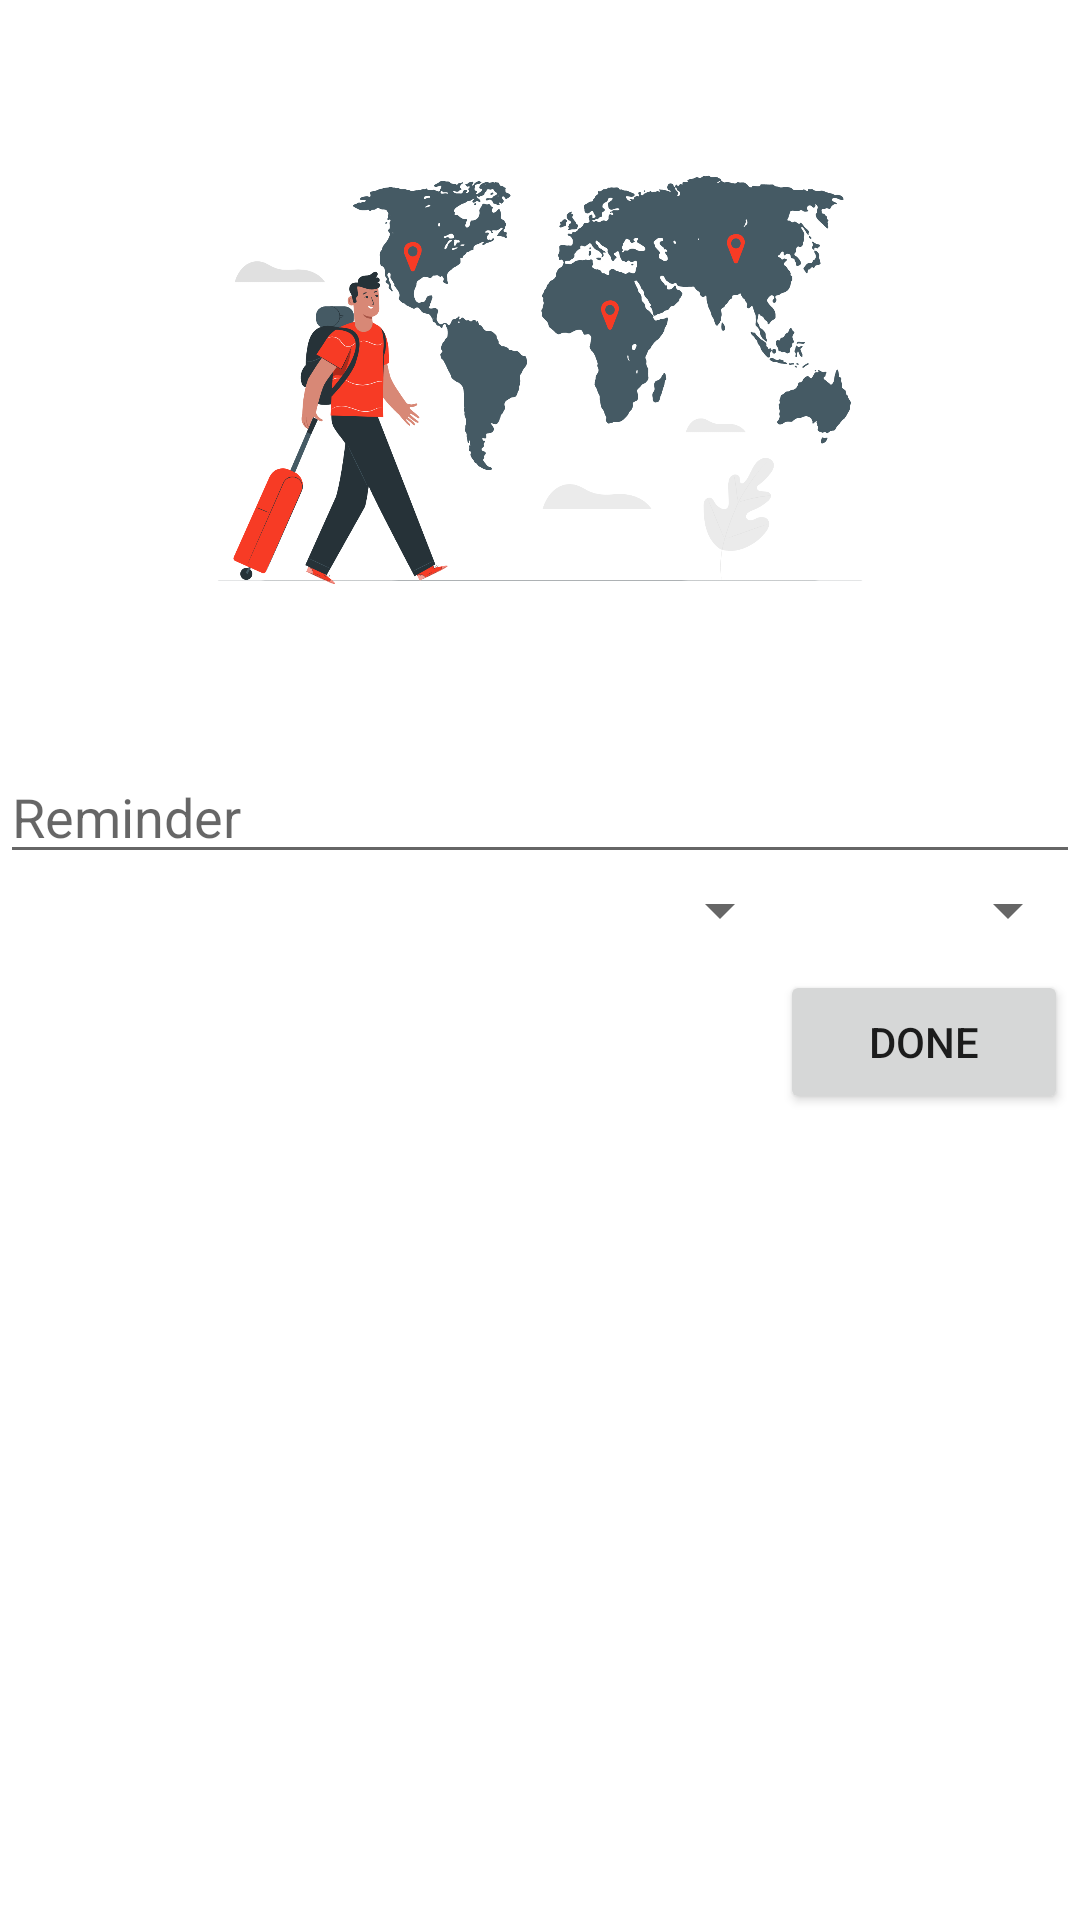

The Android layout XML behind this screen, and the referenced resources:
<!-- AndroidManifest.xml: application theme Theme.PTSApplication -->
<!-- res/layout/relative_layout.xml -->
<?xml version="1.0" encoding="utf-8"?>
<RelativeLayout xmlns:android="http://schemas.android.com/apk/res/android"
    android:layout_width="match_parent"
    android:layout_height="match_parent">

    <ImageView
        android:layout_width="250dp"
        android:layout_height="250dp"
        android:background="@drawable/destinationpana"
        android:layout_centerHorizontal="true"/>

    <EditText
        android:id="@+id/name"
        android:layout_width="match_parent"
        android:layout_height="wrap_content"
        android:layout_marginTop="250dp"
        android:hint="Reminder" />

    <Spinner
        android:id="@+id/dates"
        android:layout_width="0dp"
        android:layout_height="wrap_content"
        android:layout_below="@id/name"
        android:layout_alignParentLeft="true"
        android:layout_toLeftOf="@+id/times" />
    <Spinner
        android:id="@id/times"
        android:layout_width="96dp"
        android:layout_height="wrap_content"
        android:layout_below="@id/name"
        android:layout_alignParentRight="true" />

    <Button
        android:layout_width="96dp"
        android:layout_height="wrap_content"
        android:layout_below="@id/times"
        android:layout_alignParentRight="true"
        android:layout_marginTop="8dp"
        android:layout_marginRight="4dp"
        android:text="Done" />
</RelativeLayout>
<!-- resources referenced by this layout -->
<resources>
  <!-- drawable destinationpana: png bitmap (drawable-v24, 245603 bytes) -->
  <style name="Theme.PTSApplication" parent="Theme.MaterialComponents.DayNight.DarkActionBar">
          
          <item name="colorPrimary">@color/purple_ui</item>
          <item name="colorPrimaryVariant">@color/purple_700</item>
          <item name="colorOnPrimary">@color/white</item>
          
          <item name="colorSecondary">@color/teal_200</item>
          <item name="colorSecondaryVariant">@color/teal_700</item>
          <item name="colorOnSecondary">@color/black</item>
          
          <item name="android:statusBarColor" tools:targetApi="l">?attr/colorPrimaryVariant</item>
          
      </style>
  <color name="purple_ui">#575DFB</color>
  <color name="purple_700">#FF3700B3</color>
  <color name="white">#FFFFFFFF</color>
  <color name="teal_200">#FF03DAC5</color>
  <color name="teal_700">#FF018786</color>
  <color name="black">#FF000000</color>
</resources>
